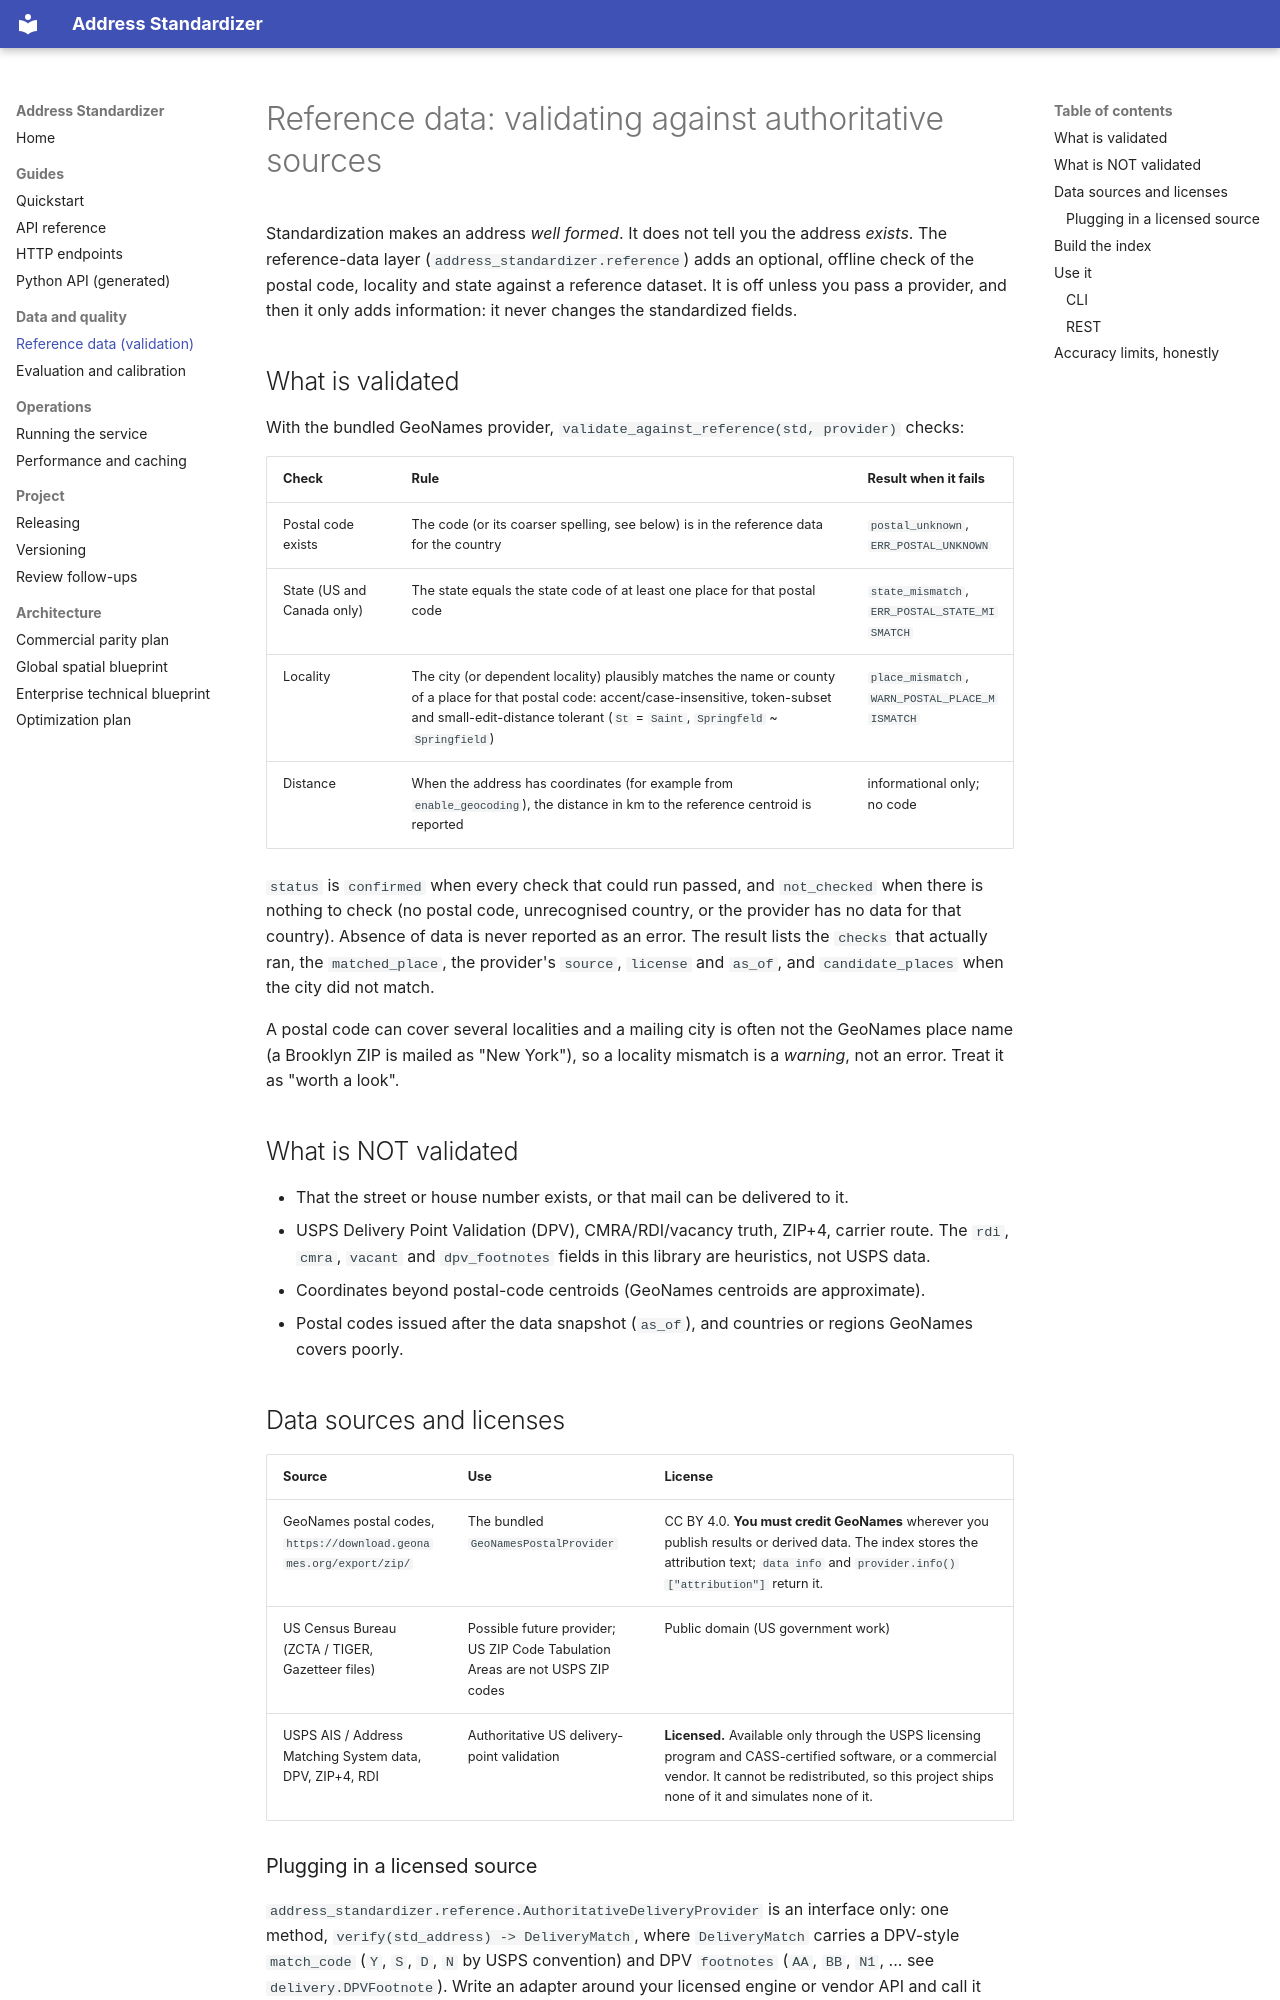

repository: Jacob-white/Address-Standardizer · page: reference_data/index.html · generator: mkdocs

# Reference data: validating against authoritative sources

Standardization makes an address *well formed*. It does not tell you the address *exists*. The reference-data layer
(`address_standardizer.reference`) adds an optional, offline check of the postal code, locality and state against a
reference dataset. It is off unless you pass a provider, and then it only adds information: it never changes the
standardized fields.

## What is validated

With the bundled GeoNames provider, `validate_against_reference(std, provider)` checks:

| Check | Rule | Result when it fails |
|---|---|---|
| Postal code exists | The code (or its coarser spelling, see below) is in the reference data for the country | `postal_unknown`, `ERR_POSTAL_UNKNOWN` |
| State (US and Canada only) | The state equals the state code of at least one place for that postal code | `state_mismatch`, `ERR_POSTAL_STATE_MISMATCH` |
| Locality | The city (or dependent locality) plausibly matches the name or county of a place for that postal code: accent/case-insensitive, token-subset and small-edit-distance tolerant (`St` = `Saint`, `Springfeld` ~ `Springfield`) | `place_mismatch`, `WARN_POSTAL_PLACE_MISMATCH` |
| Distance | When the address has coordinates (for example from `enable_geocoding`), the distance in km to the reference centroid is reported | informational only; no code |

`status` is `confirmed` when every check that could run passed, and `not_checked` when there is nothing to check
(no postal code, unrecognised country, or the provider has no data for that country). Absence of data is never
reported as an error. The result lists the `checks` that actually ran, the `matched_place`, the provider's `source`,
`license` and `as_of`, and `candidate_places` when the city did not match.

A postal code can cover several localities and a mailing city is often not the GeoNames place name (a Brooklyn ZIP is
mailed as "New York"), so a locality mismatch is a *warning*, not an error. Treat it as "worth a look".

## What is NOT validated

* That the street or house number exists, or that mail can be delivered to it.
* USPS Delivery Point Validation (DPV), CMRA/RDI/vacancy truth, ZIP+4, carrier route. The `rdi`, `cmra`, `vacant` and
  `dpv_footnotes` fields in this library are heuristics, not USPS data.
* Coordinates beyond postal-code centroids (GeoNames centroids are approximate).
* Postal codes issued after the data snapshot (`as_of`), and countries or regions GeoNames covers poorly.

## Data sources and licenses

| Source | Use | License |
|---|---|---|
| GeoNames postal codes, `https://download.geonames.org/export/zip/` | The bundled `GeoNamesPostalProvider` | CC BY 4.0. **You must credit GeoNames** wherever you publish results or derived data. The index stores the attribution text; `data info` and `provider.info()["attribution"]` return it. |
| US Census Bureau (ZCTA / TIGER, Gazetteer files) | Possible future provider; US ZIP Code Tabulation Areas are not USPS ZIP codes | Public domain (US government work) |
| USPS AIS / Address Matching System data, DPV, ZIP+4, RDI | Authoritative US delivery-point validation | **Licensed.** Available only through the USPS licensing program and CASS-certified software, or a commercial vendor. It cannot be redistributed, so this project ships none of it and simulates none of it. |
